The GitHub repository appppples/Beverage-Logo-Classification contains a labelled image folder "data" with 4 categories: Chagee, Heytea, Luckin, Mixue. Examples follow, each with its label.

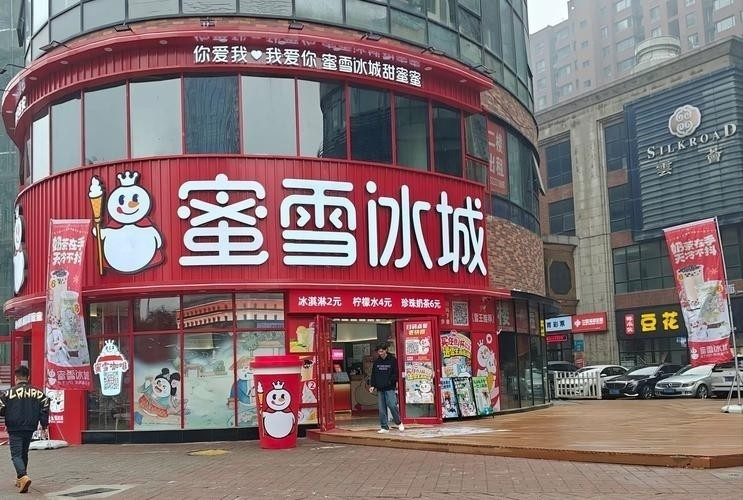
Label: Mixue

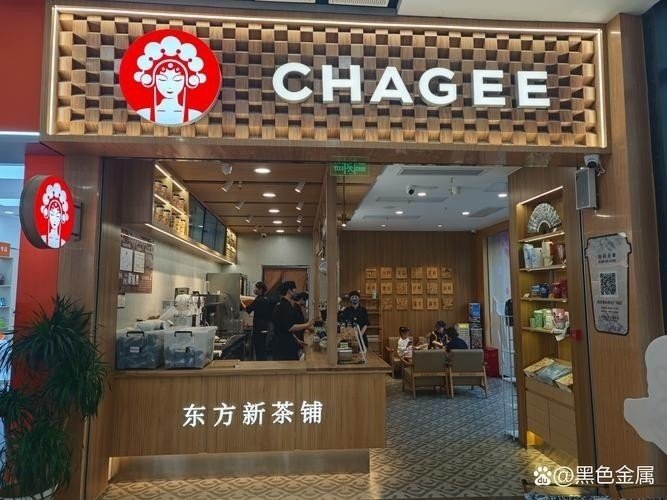
Label: Chagee

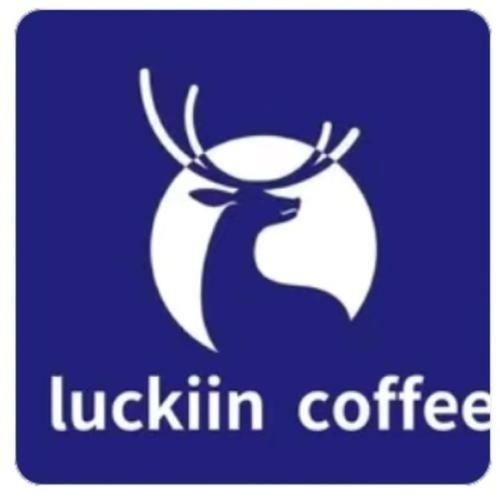
Label: Luckin

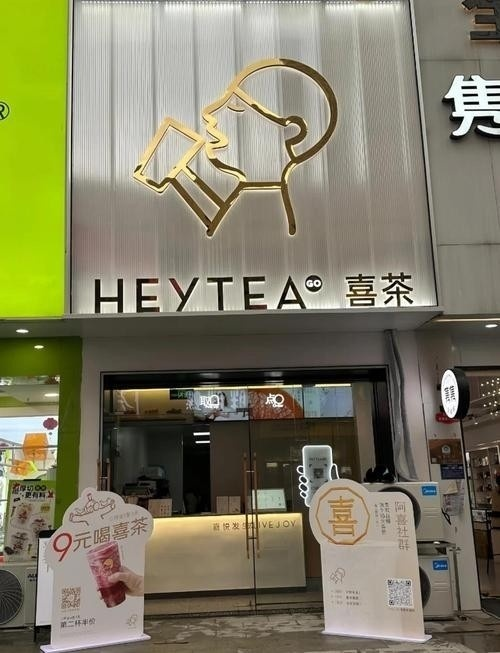
Label: Heytea

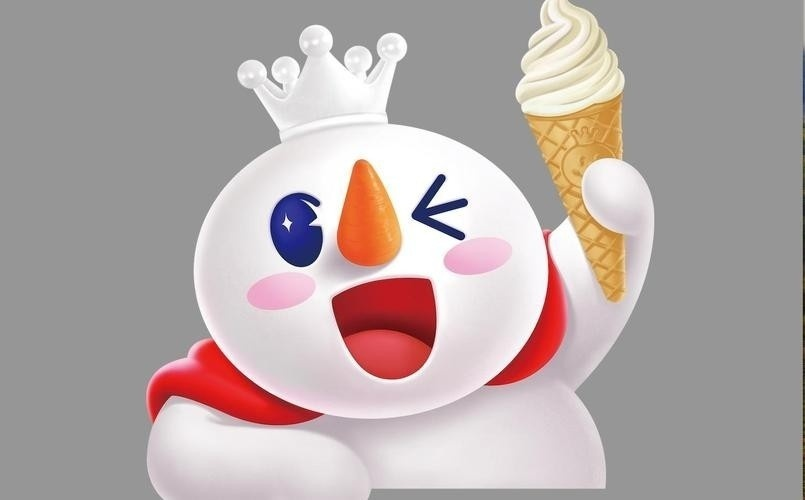
Label: Mixue

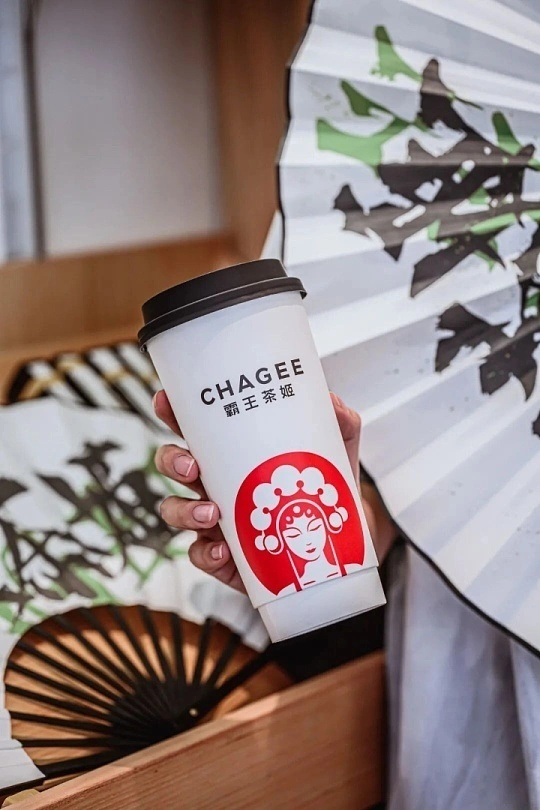
Label: Chagee
